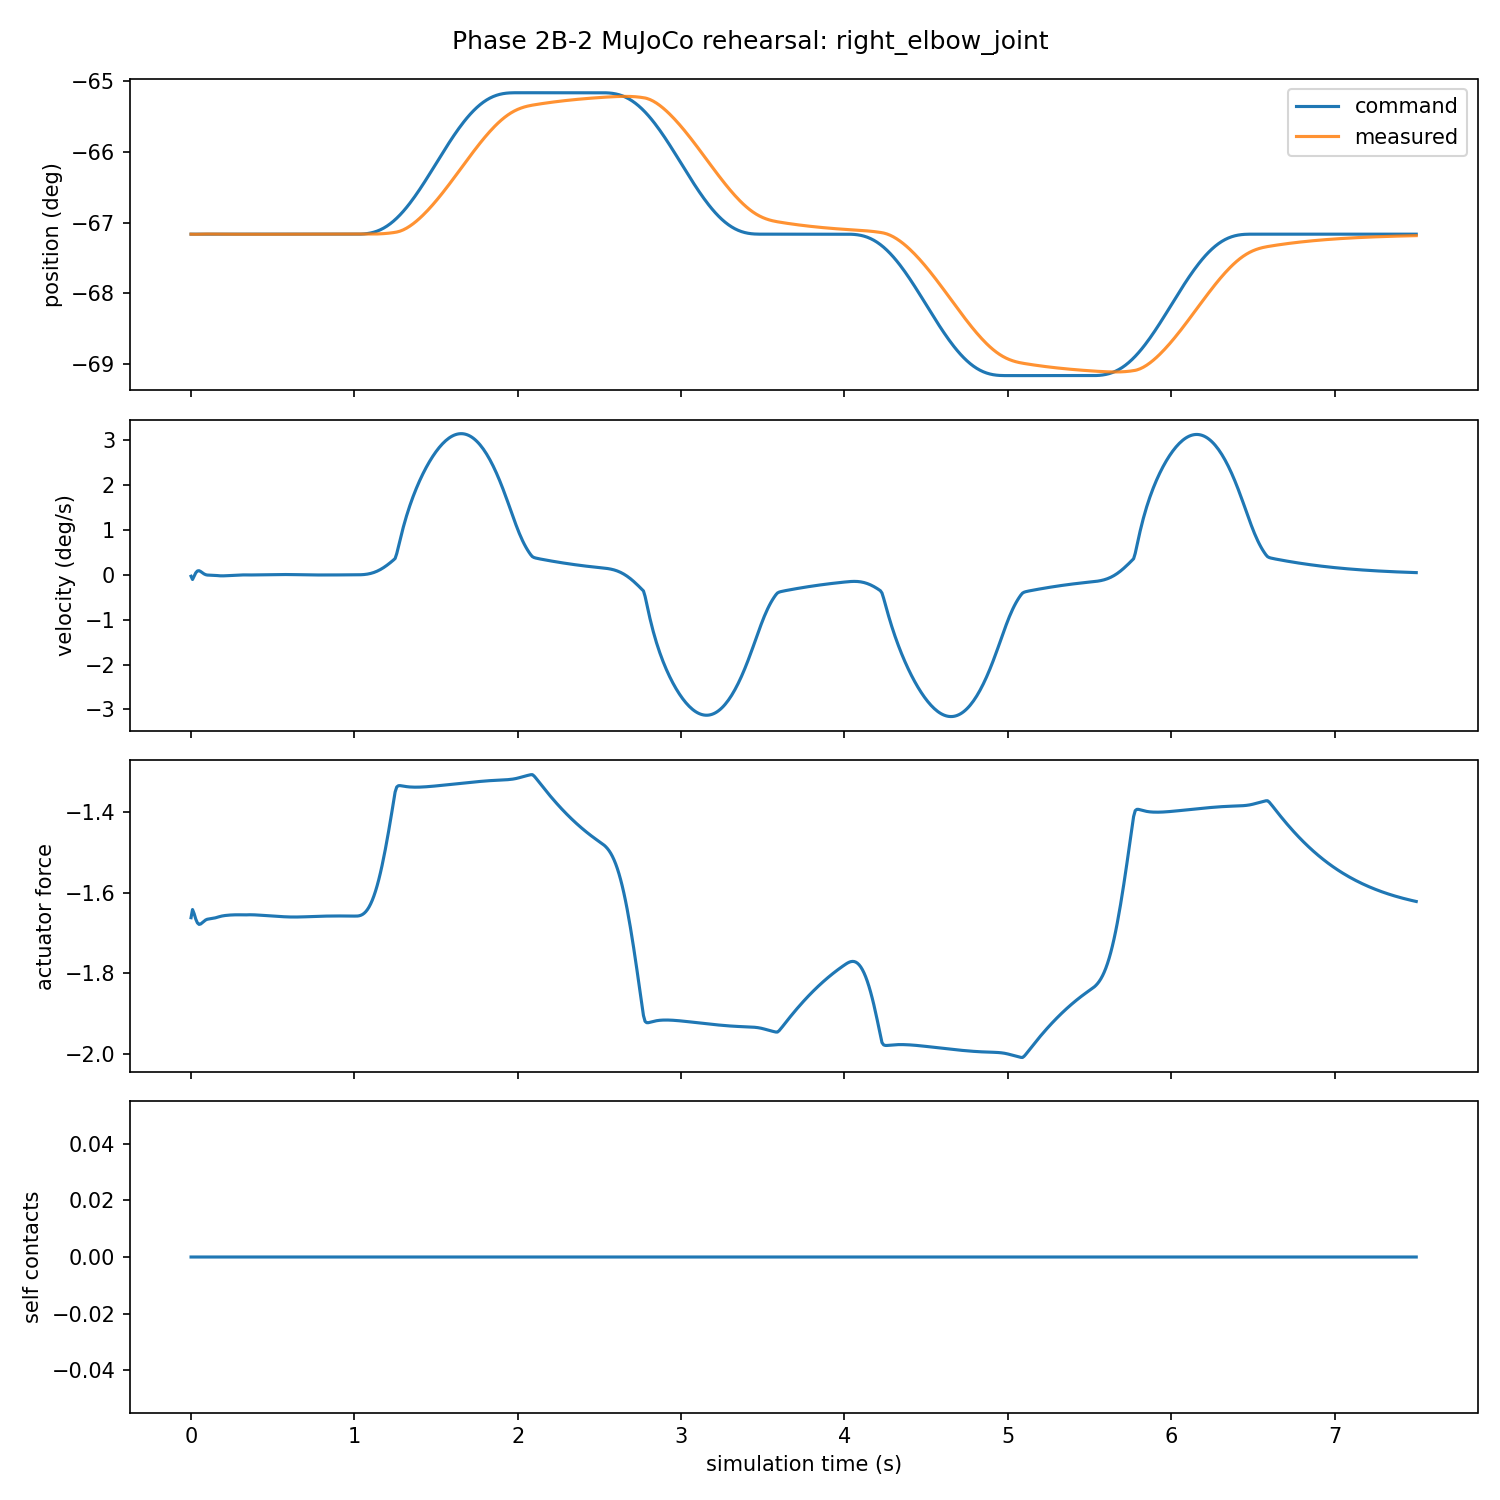

The file beside this chart, header and first rows:
timestamp, joint_name, command_position, measured_position, measured_velocity, measured_torque, imu_quaternion, imu_gyro, imu_accel, phase, self_collision_count
0.001, right_elbow_joint, -1.172, -1.172, -0.0005484, -1.662, [1.0,0.0,0.0,0.0], [0.0,0.0,0.0], [0.12543261963022795,-0.0087760082917835…, current, 0
0.01, right_elbow_joint, -1.172, -1.172, -0.001819, -1.642, [0.9999999999866286,2.6940440243767955e-…, [0.00010456150723725631,0.00210655927928…, [0.1694870490854003,-0.00709237914849440…, current, 0
0.02, right_elbow_joint, -1.172, -1.172, -0.0005152, -1.652, [0.9999999997461647,1.0732758117992825e-…, [0.0002053173993883076,0.004575304407295…, [0.17467301673224345,-0.0067922113996547…, current, 0
0.03, right_elbow_joint, -1.172, -1.172, 0.0007972, -1.666, [0.9999999986546397,2.3592319438186575e-…, [0.00029872744366587627,0.00688005481605…, [0.15998244494109357,-0.0066169220153761…, current, 0
0.04, right_elbow_joint, -1.172, -1.172, 0.001511, -1.675, [0.9999999957744683,4.095535633598668e-0…, [0.0003859524772466179,0.008869542203326…, [0.13360800383336666,-0.0062467527135450…, current, 0
0.05, right_elbow_joint, -1.172, -1.172, 0.001616, -1.679, [0.9999999900785934,6.247986559189806e-0…, [0.0004656771533850282,0.010457323882280…, [0.10123814751731836,-0.0056293265059870…, current, 0
0.06, right_elbow_joint, -1.172, -1.172, 0.001285, -1.678, [0.9999999806723799,8.77599249659727e-06…, [0.0005369672783325676,0.011636711602391…, [0.0707613240099345,-0.00488820534842388…, current, 0
0.07, right_elbow_joint, -1.172, -1.172, 0.0008087, -1.674, [0.9999999669032887,1.1636716249334572e-…, [0.0005996100077634196,0.012470608494623…, [0.04571332318757438,-0.0041092658052251…, current, 0
0.08, right_elbow_joint, -1.172, -1.172, 0.0003828, -1.671, [0.9999999483699581,1.4786389974616295e-…, [0.0006533964834902776,0.013025467335796…, [0.02514118792732698,-0.0033209168553973…, current, 0
0.09, right_elbow_joint, -1.172, -1.172, 7.23951981427e-05, -1.668, [0.999999924912706,1.8179795664604688e-0…, [0.0006979531064751266,0.013344545938974…, [0.007199221480858759,-0.002518148877100…, current, 0
0.1, right_elbow_joint, -1.172, -1.172, -7.68234964013e-05, -1.666, [0.9999998965517592,2.1769685469953586e-…, [0.0007329471753296163,0.013539915717326…, [0.0065058243455075335,-0.00172596671737…, current, 0
0.11, right_elbow_joint, -1.172, -1.172, -0.0001077, -1.665, [0.9999998631213561,2.5507666262613163e-…, [0.0007580271788868609,0.013732756963968…, [-0.00021557354813783774,-0.000885430453…, current, 0
0.12, right_elbow_joint, -1.172, -1.172, -0.0001209, -1.665, [0.9999998246096949,2.9341811108503183e-…, [0.000772372910996284,0.0138124016598227…, [-0.0123313387902916,-6.629162276427855e…, current, 0
0.13, right_elbow_joint, -1.172, -1.172, -0.0001437, -1.664, [0.9999997813589758,3.3217139371367634e-…, [0.0007755826518928035,0.013725977615511…, [-0.02659579688644021,0.0008780065762502…, current, 0
0.14, right_elbow_joint, -1.172, -1.172, -0.0001788, -1.663, [0.9999997340247905,3.707814143381258e-0…, [0.0007678102798509859,0.013458215190591…, [-0.040951649631688236,0.001726150116031…, current, 0
0.15, right_elbow_joint, -1.172, -1.172, -0.0002207, -1.662, [0.999999683507037,4.087179284901398e-05…, [0.0007498393099080587,0.013018017115336…, [-0.05393838783373509,0.0024917666940123…, current, 0
0.16, right_elbow_joint, -1.172, -1.172, -0.0002758, -1.661, [0.9999996308796609,4.455061481381375e-0…, [0.0007230080501479188,0.012409882078077…, [-0.06903537242623224,0.0031448595612544…, current, 0
0.17, right_elbow_joint, -1.172, -1.172, -0.0003414, -1.66, [0.9999995774803456,4.80748577651324e-05…, [0.0006890577010534122,0.011625415655111…, [-0.08002765048445433,0.0036504400593177…, current, 0
0.18, right_elbow_joint, -1.172, -1.172, -0.0003831, -1.659, [0.9999995246236194,5.1413929828839376e-…, [0.000649653742899692,0.0107321676859753…, [-0.08741579501914007,0.0040782206497860…, current, 0
0.19, right_elbow_joint, -1.172, -1.172, -0.0003959, -1.658, [0.9999994734698595,5.454268912867909e-0…, [0.000605514166654897,0.0097657521870324…, [-0.09261849255456854,0.0044531351763110…, current, 0
0.2, right_elbow_joint, -1.172, -1.172, -0.0003884, -1.657, [0.9999994250518065,5.743928414776119e-0…, [0.0005573108656271667,0.008752150580013…, [-0.09599279865223026,0.0047729244653353…, current, 0
0.21, right_elbow_joint, -1.172, -1.172, -0.0003683, -1.657, [0.9999993802529802,6.0085314910776355e-…, [0.0005057432775315668,0.007713357691555…, [-0.09779777088428192,0.0050373532263190…, current, 0
0.22, right_elbow_joint, -1.172, -1.172, -0.0003411, -1.656, [0.9999993397916128,6.246588938461903e-0…, [0.0004515123379592832,0.006668178097777…, [-0.09825339360854642,0.0052468440722339…, current, 0
0.23, right_elbow_joint, -1.172, -1.172, -0.0003098, -1.656, [0.9999993042137303,6.456959647325051e-0…, [0.00039530899946865956,0.00563256744899…, [-0.0975603487476528,0.00540218912049568…, current, 0
0.24, right_elbow_joint, -1.172, -1.172, -0.0002763, -1.656, [0.9999992738948151,6.638843625320134e-0…, [0.0003378073371738268,0.004619842106742…, [-0.09590517031053138,0.0055045468125925…, current, 0
0.25, right_elbow_joint, -1.172, -1.172, -0.0002419, -1.655, [0.9999992490486043,6.791772018913723e-0…, [0.000279659088737887,0.0036408708860177…, [-0.09346034593335993,0.0055554776758417…, current, 0
0.26, right_elbow_joint, -1.172, -1.172, -0.0002074, -1.655, [0.999999229741232,6.915594569347993e-05…, [0.00022148876238633892,0.00270428245408…, [-0.09038309137104393,0.0055569572718047…, current, 0
0.27, right_elbow_joint, -1.172, -1.172, -0.0001736, -1.655, [0.9999992159089296,7.010464735088354e-0…, [0.00016388915389005268,0.00181669182823…, [-0.08681420893661873,0.0055113612643202…, current, 0
0.28, right_elbow_joint, -1.172, -1.172, -0.0001409, -1.655, [0.9999992073776603,7.07682269242791e-05…, [0.00010741729680568145,0.00098293899097…, [-0.08287750799324851,0.0054214310594526…, current, 0
0.29, right_elbow_joint, -1.172, -1.172, -0.00011, -1.655, [0.9999992038833361,7.115376445702523e-0…, [5.2590894702445015e-05,0.00020633001841…, [-0.07867988281643647,0.0052902288374398…, current, 0
0.3, right_elbow_joint, -1.172, -1.172, -8.11822824472e-05, -1.655, [0.9999992050915614,7.127081298158226e-0…, [-1.1473027705926753e-07,-0.000511128393…, [-0.07431198345532543,0.0051210881637395…, current, 0
0.31, right_elbow_joint, -1.172, -1.172, -5.47566693766e-05, -1.655, [0.9999992106161308,7.113117946057617e-0…, [-5.0269155829326184e-05,-0.001168508414…, [-0.06984935032378722,0.0049175638159382…, current, 0
0.32, right_elbow_joint, -1.172, -1.172, -3.09216020839e-05, -1.655, [0.9999992200357971,7.074869463018575e-0…, [-9.748884113414092e-05,-0.0017657598585…, [-0.06535386315248846,0.0046833826813904…, current, 0
0.33, right_elbow_joint, -1.172, -1.172, -1.57312596148e-05, -1.655, [0.9999992329151691,7.013896254326029e-0…, [-0.00014145341476252724,-0.002309761467…, [-0.06399966435389605,0.0044297070434353…, current, 0
0.34, right_elbow_joint, -1.172, -1.172, -3.25936955522e-05, -1.655, [0.9999992490654368,6.931862936574893e-0…, [-0.00018204022605678314,-0.002869693818…, [-0.06455328430066729,0.0041575620887301…, current, 0
0.35, right_elbow_joint, -1.172, -1.172, -4.83525460771e-05, -1.655, [0.9999992684290393,6.830534458839832e-0…, [-0.00021894792461904137,-0.003419038761…, [-0.062001401086935574,0.003859186806887…, current, 0
0.36, right_elbow_joint, -1.172, -1.172, -5.33708438693e-05, -1.655, [0.9999992906942428,6.711827773667142e-0…, [-0.00025191089415119855,-0.003926466610…, [-0.05793651240386701,0.0035421943303650…, current, 0
0.37, right_elbow_joint, -1.172, -1.172, -4.9428268938e-05, -1.655, [0.9999993154150528,6.57776720883849e-05…, [-0.00028075150806207216,-0.004377221362…, [-0.05310791336964616,0.0032121554840589…, current, 0
0.38, right_elbow_joint, -1.172, -1.172, -3.98418505353e-05, -1.655, [0.9999993420907927,6.430447127618215e-0…, [-0.00030535824337330213,-0.004764248020…, [-0.04789234037883057,0.0028737049796977…, current, 0
0.39, right_elbow_joint, -1.172, -1.172, -2.71948498171e-05, -1.655, [0.9999993702079761,6.272002082220415e-0…, [-0.0003256750354059247,-0.0050843406525…, [-0.042497420349529254,0.002530995995838…, current, 0
0.4, right_elbow_joint, -1.172, -1.172, -1.31576354184e-05, -1.655, [0.9999993992646258,6.104580817414682e-0…, [-0.00034169540545924104,-0.005336429771…, [-0.03705147270056751,0.0021878759015614…, current, 0
0.41, right_elbow_joint, -1.172, -1.172, 1.25787195454e-06, -1.656, [0.9999994287856795,5.930322616834775e-0…, [-0.00035345849036622713,-0.005520794326…, [-0.03164387842167965,0.0018479449833330…, current, 0
0.42, right_elbow_joint, -1.172, -1.172, 1.54469386221e-05, -1.656, [0.9999994583332242,5.751335422442345e-0…, [-0.0003610457309884778,-0.0056386781199…, [-0.026343483834493177,0.001514567505730…, current, 0
0.43, right_elbow_joint, -1.172, -1.172, 2.9041598504e-05, -1.656, [0.9999994875132575,5.5696755584692785e-…, [-0.0003645776985283067,-0.0056920846594…, [-0.021207057502972623,0.001190864560246…, current, 0
0.44, right_elbow_joint, -1.172, -1.172, 4.1809254975e-05, -1.656, [0.9999995159797989,5.387329054907727e-0…, [-0.0003642108545188637,-0.0056836510086…, [-0.01628317521320508,0.0008797011536791…, current, 0
0.45, right_elbow_joint, -1.172, -1.172, 5.35961073863e-05, -1.657, [0.9999995434368069,5.206194625285785e-0…, [-0.0003601341792120312,-0.0056165565573…, [-0.011613985909743274,0.000583672783732…, current, 0
0.46, right_elbow_joint, -1.172, -1.172, 6.42966859792e-05, -1.657, [0.9999995696382651,5.028068367498983e-0…, [-0.0003525656639308145,-0.0054944471037…, [-0.007235998105021806,0.000305093704938…, current, 0
0.47, right_elbow_joint, -1.172, -1.172, 7.344189039e-05, -1.657, [0.9999995943863599,4.854632215112975e-0…, [-0.00034173139614254846,-0.005321027115…, [-0.003068357337455652,4.020934369041524…, current, 0
0.48, right_elbow_joint, -1.172, -1.172, 7.96477744608e-05, -1.657, [0.9999996175206821,4.687488624232757e-0…, [-0.00032771835606929634,-0.005097081872…, [0.0010887014161579294,-0.00021987582419…, current, 0
0.49, right_elbow_joint, -1.172, -1.172, 8.41520845374e-05, -1.658, [0.9999996389053563,4.528208187493724e-0…, [-0.0003106113825053669,-0.0048230794464…, [0.005106123628071631,-0.000467864193700…, current, 0
0.5, right_elbow_joint, -1.172, -1.172, 8.8539074331e-05, -1.658, [0.999999658431972,4.378289992116335e-05…, [-0.000290598486741949,-0.00450150832542…, [0.008849159556173632,-0.000697205828455…, current, 0
0.51, right_elbow_joint, -1.172, -1.172, 9.3528058531e-05, -1.658, [0.9999996760227837,4.239115544712906e-0…, [-0.0002679506304805811,-0.0041365808484…, [0.012204129629784942,-0.000902494152564…, current, 0
0.52, right_elbow_joint, -1.172, -1.172, 9.91216104145e-05, -1.658, [0.9999996916310061,4.1119123361879404e-…, [-0.00024300350423466847,-0.003733861255…, [0.015083161497622313,-0.001079495382332…, current, 0
0.53, right_elbow_joint, -1.172, -1.172, 0.0001049, -1.659, [0.9999997052388272,3.997726364734577e-0…, [-0.00021613978366254608,-0.003299886481…, [0.017424944285399778,-0.001225195340165…, current, 0
0.54, right_elbow_joint, -1.172, -1.172, 0.0001104, -1.659, [0.9999997168538689,3.897403352992118e-0…, [-0.0001877721932926745,-0.0028418091441…, [0.0191929039004776,-0.00133775276132509…, current, 0
0.55, right_elbow_joint, -1.172, -1.172, 0.000115, -1.659, [0.9999997265048232,3.8115779802481e-05,…, [-0.0001583283629893736,-0.0023670840572…, [0.02037190353149979,-0.0014163696805148…, current, 0
0.56, right_elbow_joint, -1.172, -1.172, 0.0001182, -1.66, [0.9999997342369277,3.740670028337156e-0…, [-0.00012823814200469736,-0.001883209163…, [0.020964378525583596,-0.001461119986201…, current, 0
0.57, right_elbow_joint, -1.172, -1.172, 0.0001197, -1.66, [0.9999997401077955,3.684886146491636e-0…, [-9.792353649472818e-05,-0.0013975221846…, [0.020986564232064936,-0.001472773663686…, current, 0
0.58, right_elbow_joint, -1.172, -1.172, 0.0001193, -1.66, [0.9999997441839515,3.644225972340161e-0…, [-6.779104547560079e-05,-0.0009170474613…, [0.02046521405062301,-0.0014526410373031…, current, 0
0.59, right_elbow_joint, -1.172, -1.172, 0.0001168, -1.66, [0.9999997465382874,3.618491526102102e-0…, [-3.822595185175437e-05,-0.0004483837560…, [0.019434985486823528,-0.001402448429979…, current, 0
... 691 more rows
